Run: headless pygame with SDL's dummy video driver; simulated clock (each Clock.tick advances the game by its frame time, no real sleeping); random seed 0; keys injected as events and as key.get_pressed() state; mouse plan: one left click at the window centre at the start of phase 2, then a move to the lower-right quarter at the start of phase 3.
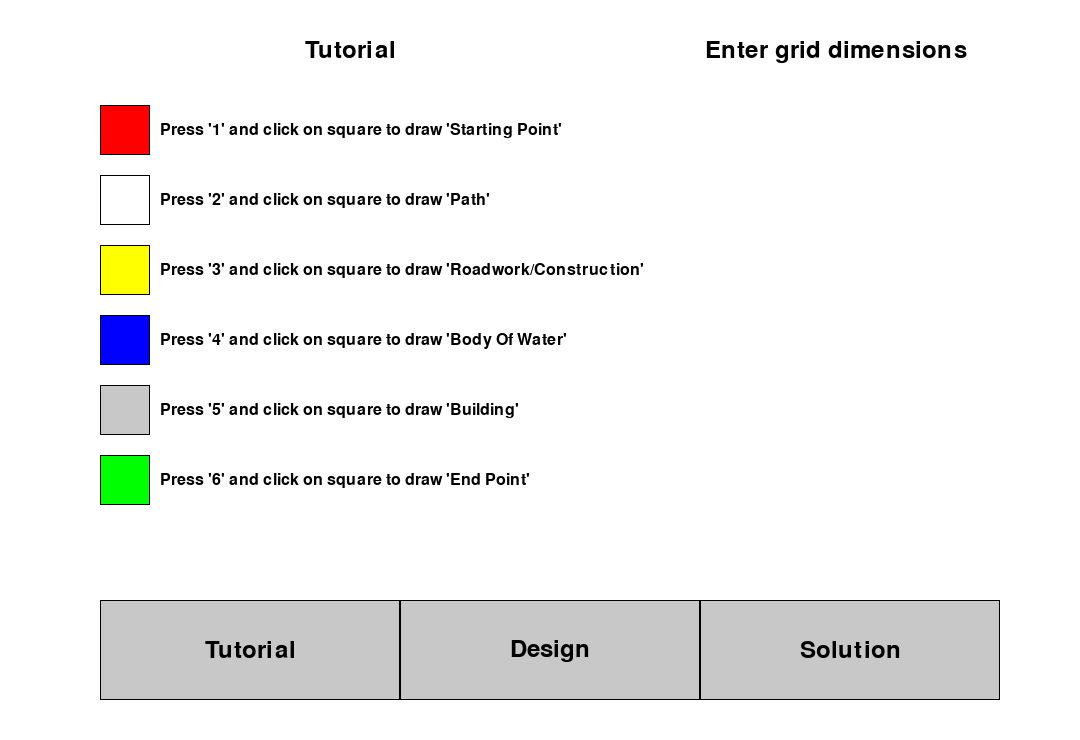
Frame 1 of 4 · flips 1–60 · no input
Frame 2 of 4 · flips 61–180 · clicked the window centre · tapped SPACE, RETURN · held RIGHT (→), D · screen unchanged from frame 1, image omitted
Frame 3 of 4 · flips 181–300 · moved the mouse to the lower-right quarter · held DOWN (↓), S · screen unchanged from frame 2, image omitted
Frame 4 of 4 · flips 301–420 · held LEFT (←), A, UP (↑), W · screen unchanged from frame 3, image omitted

The pygame program that drew these frames:

import pygame

# Define colors
WHITE = (255, 255, 255)
BLACK = (0, 0, 0)
GRAY = (200, 200, 200)
LIGHT_GRAY = (170, 170, 170)
RED = (255, 0, 0)
BLUE = (0, 0, 255)
GREEN = (0, 255, 0)
YELLOW = (255, 255, 0)

class Square:
    def __init__(self, x, y, size, color):
        self.rect = pygame.Rect(x, y, size, size)
        self.color = color
        self.default_color = color

    def draw(self, screen):
        pygame.draw.rect(screen, self.color, self.rect)
        pygame.draw.rect(screen, BLACK, self.rect, 1)

    def handle_click(self, sq_type):
        if sq_type == 1:
            self.color = RED
        elif sq_type == 2:
            self.color = WHITE
        elif sq_type == 3:
            self.color = YELLOW
        elif sq_type == 4:
            self.color = BLUE
        elif sq_type == 5:
            self.color = LIGHT_GRAY
        else:
            self.color = GREEN

            
class StaticSquare:
    def __init__(self, x, y, size, color, label):
        self.rect = pygame.Rect(x, y, size, size)
        self.color = color
        self.default_color = color
        self.label = label

    def draw(self, screen):
        pygame.draw.rect(screen, self.color, self.rect)
        pygame.draw.rect(screen, BLACK, self.rect, 1)
        
        font = pygame.font.Font(None, 24)
        label_surf = font.render(self.label, True, BLACK)
        label_rect = label_surf.get_rect(midleft=(self.rect.right + 10, self.rect.centery))
        screen.blit(label_surf, label_rect)

class Button:
    def __init__(self, x, y, width, height, text, color, hover_color, text_color):
        self.rect = pygame.Rect(x, y, width, height)
        self.text = text
        self.color = color
        self.hover_color = hover_color
        self.text_color = text_color
        self.font = pygame.font.Font(None, 36)

    def draw(self, screen):
        mouse_pos = pygame.mouse.get_pos()
        if self.rect.collidepoint(mouse_pos):
            pygame.draw.rect(screen, self.hover_color, self.rect)
        else:
            pygame.draw.rect(screen, self.color, self.rect)
        pygame.draw.rect(screen, BLACK, self.rect, 1)

        text_surf = self.font.render(self.text, True, self.text_color)
        text_rect = text_surf.get_rect(center=self.rect.center)
        screen.blit(text_surf, text_rect)

    def is_clicked(self, event):
        if event.type == pygame.MOUSEBUTTONDOWN:
            if self.rect.collidepoint(event.pos):
                return True
        return False

# Initialize Pygame
pygame.init()

WIDTH = 1080
HEIGHT = 740

# Set up display
screen = pygame.display.set_mode((WIDTH, HEIGHT))
pygame.display.set_caption("Route Calculator")

font = pygame.font.Font(None, 36)

# Set up clock
clock = pygame.time.Clock()

# Set up background color
bg_color = WHITE

# Page state
page = 0

def switchScreen(screen, page):
    if page == 0:
        screen.fill((255, 255, 255))
    elif page == 1:
        screen.fill((255, 255, 255))
    elif page == 2:
        screen.fill((255, 255, 255))

# Create grid
def create_grid(rows, cols, size, margin, start_x, start_y):
    grid = []
    for row in range(rows):
        grid_row = []
        for col in range(cols):
            x = start_x + col * (size + margin)
            y = start_y + row * (size + margin)
            square = Square(x, y, size, WHITE)
            grid_row.append(square)
        grid.append(grid_row)
    return grid

def draw_grid(grid, screen, start_x, start_y, size, margin):
    for row in range(len(grid)):
        for col in range(len(grid[row])):
            square = grid[row][col]
            square.draw(screen)
    
    # Draw row labels
    for row in range(len(grid)):
        label = font.render(str(row), True, BLACK)
        label_rect = label.get_rect(center=(start_x - margin, start_y + row * (size + margin) + size // 2))
        screen.blit(label, label_rect)
    
    # Draw column labels
    for col in range(len(grid[0])):
        label = font.render(str(col), True, BLACK)  # Convert column index to letters (A, B, C, etc.)
        label_rect = label.get_rect(center=(start_x + col * (size + margin) + size // 2, start_y - margin))
        screen.blit(label, label_rect)

# Create squares for page 0
sq_size = 50
sq_margin = 20
start_x = 100
start_y = 105

sq1 = StaticSquare(start_x, start_y, sq_size, RED, "Press '1' and click on square to draw 'Starting Point'")
sq2 = StaticSquare(start_x, start_y + sq_size + sq_margin, sq_size, WHITE, "Press '2' and click on square to draw 'Path'")
sq3 = StaticSquare(start_x, start_y + 2 * (sq_size + sq_margin), sq_size, YELLOW, "Press '3' and click on square to draw 'Roadwork/Construction'")
sq4 = StaticSquare(start_x, start_y + 3 * (sq_size + sq_margin), sq_size, BLUE, "Press '4' and click on square to draw 'Body Of Water'")
sq5 = StaticSquare(start_x, start_y + 4 * (sq_size + sq_margin), sq_size, GRAY, "Press '5' and click on square to draw 'Building'")
sq6 = StaticSquare(start_x, start_y + 5 * (sq_size + sq_margin), sq_size, GREEN, "Press '6' and click on square to draw 'End Point'")

# Create buttons
button1 = Button(100, 600, 300, 100, 'Tutorial', GRAY, LIGHT_GRAY, BLACK)
button2 = Button(400, 600, 300, 100, 'Design', GRAY, LIGHT_GRAY, BLACK)
button3 = Button(700, 600, 300, 100, 'Solution', GRAY, LIGHT_GRAY, BLACK)

# Grid parameters
grid_size = 100
grid_margin = 5
button_height = 100
rows = (screen.get_height() - button_height - 50) // (grid_size + grid_margin)
cols = screen.get_width() // (grid_size + grid_margin)
start_x = (screen.get_width() - (cols * (grid_size + grid_margin) - grid_margin)) // 2
start_y = (screen.get_height() - button_height - 50 - (rows * (grid_size + grid_margin) - grid_margin)) // 2
grid = create_grid(rows, cols, grid_size, grid_margin, start_x + 10, start_y + 10)

# Main loop
running = True
color_type = 0
while running:
    screen.fill(bg_color)

    for event in pygame.event.get():
        if event.type == pygame.QUIT:
            running = False
        elif event.type == pygame.MOUSEBUTTONDOWN:
            for row in grid:
                for square in row:
                    if square.rect.collidepoint(event.pos):
                        square.handle_click(color_type)
        elif event.type == pygame.KEYDOWN:
            if event.key == pygame.K_1:
                color_type = 1
            elif event.key == pygame.K_2:
                color_type = 2
            elif event.key == pygame.K_3:
                color_type = 3
            elif event.key == pygame.K_4:
                color_type = 4
            elif event.key == pygame.K_5:
                color_type = 5
            elif event.key == pygame.K_6:
                color_type = 6
        if button1.is_clicked(event):
            page = 0
        elif button2.is_clicked(event):
            page = 1
        elif button3.is_clicked(event):
            page = 2

    switchScreen(screen, page)
    button1.draw(screen)
    button2.draw(screen)
    button3.draw(screen)

    if page == 0:
        font = pygame.font.Font(None, 36)
        tut_text = font.render('Tutorial', True, BLACK)
        tut_text_rect = tut_text.get_rect(center=(350, 50)) 
        inp_text = font.render('Enter grid dimensions', True, BLACK)
        inp_text_rect = tut_text.get_rect(center=(750, 50)) 
        screen.blit(tut_text, tut_text_rect) 
        screen.blit(inp_text, inp_text_rect)

        sq1.draw(screen)
        sq2.draw(screen)
        sq3.draw(screen)
        sq4.draw(screen)
        sq5.draw(screen)
        sq6.draw(screen)

    if page == 1 or page == 2:
        draw_grid(grid, screen, start_x, start_y, grid_size, grid_margin)

    pygame.display.flip()
    clock.tick(60)

pygame.quit()
